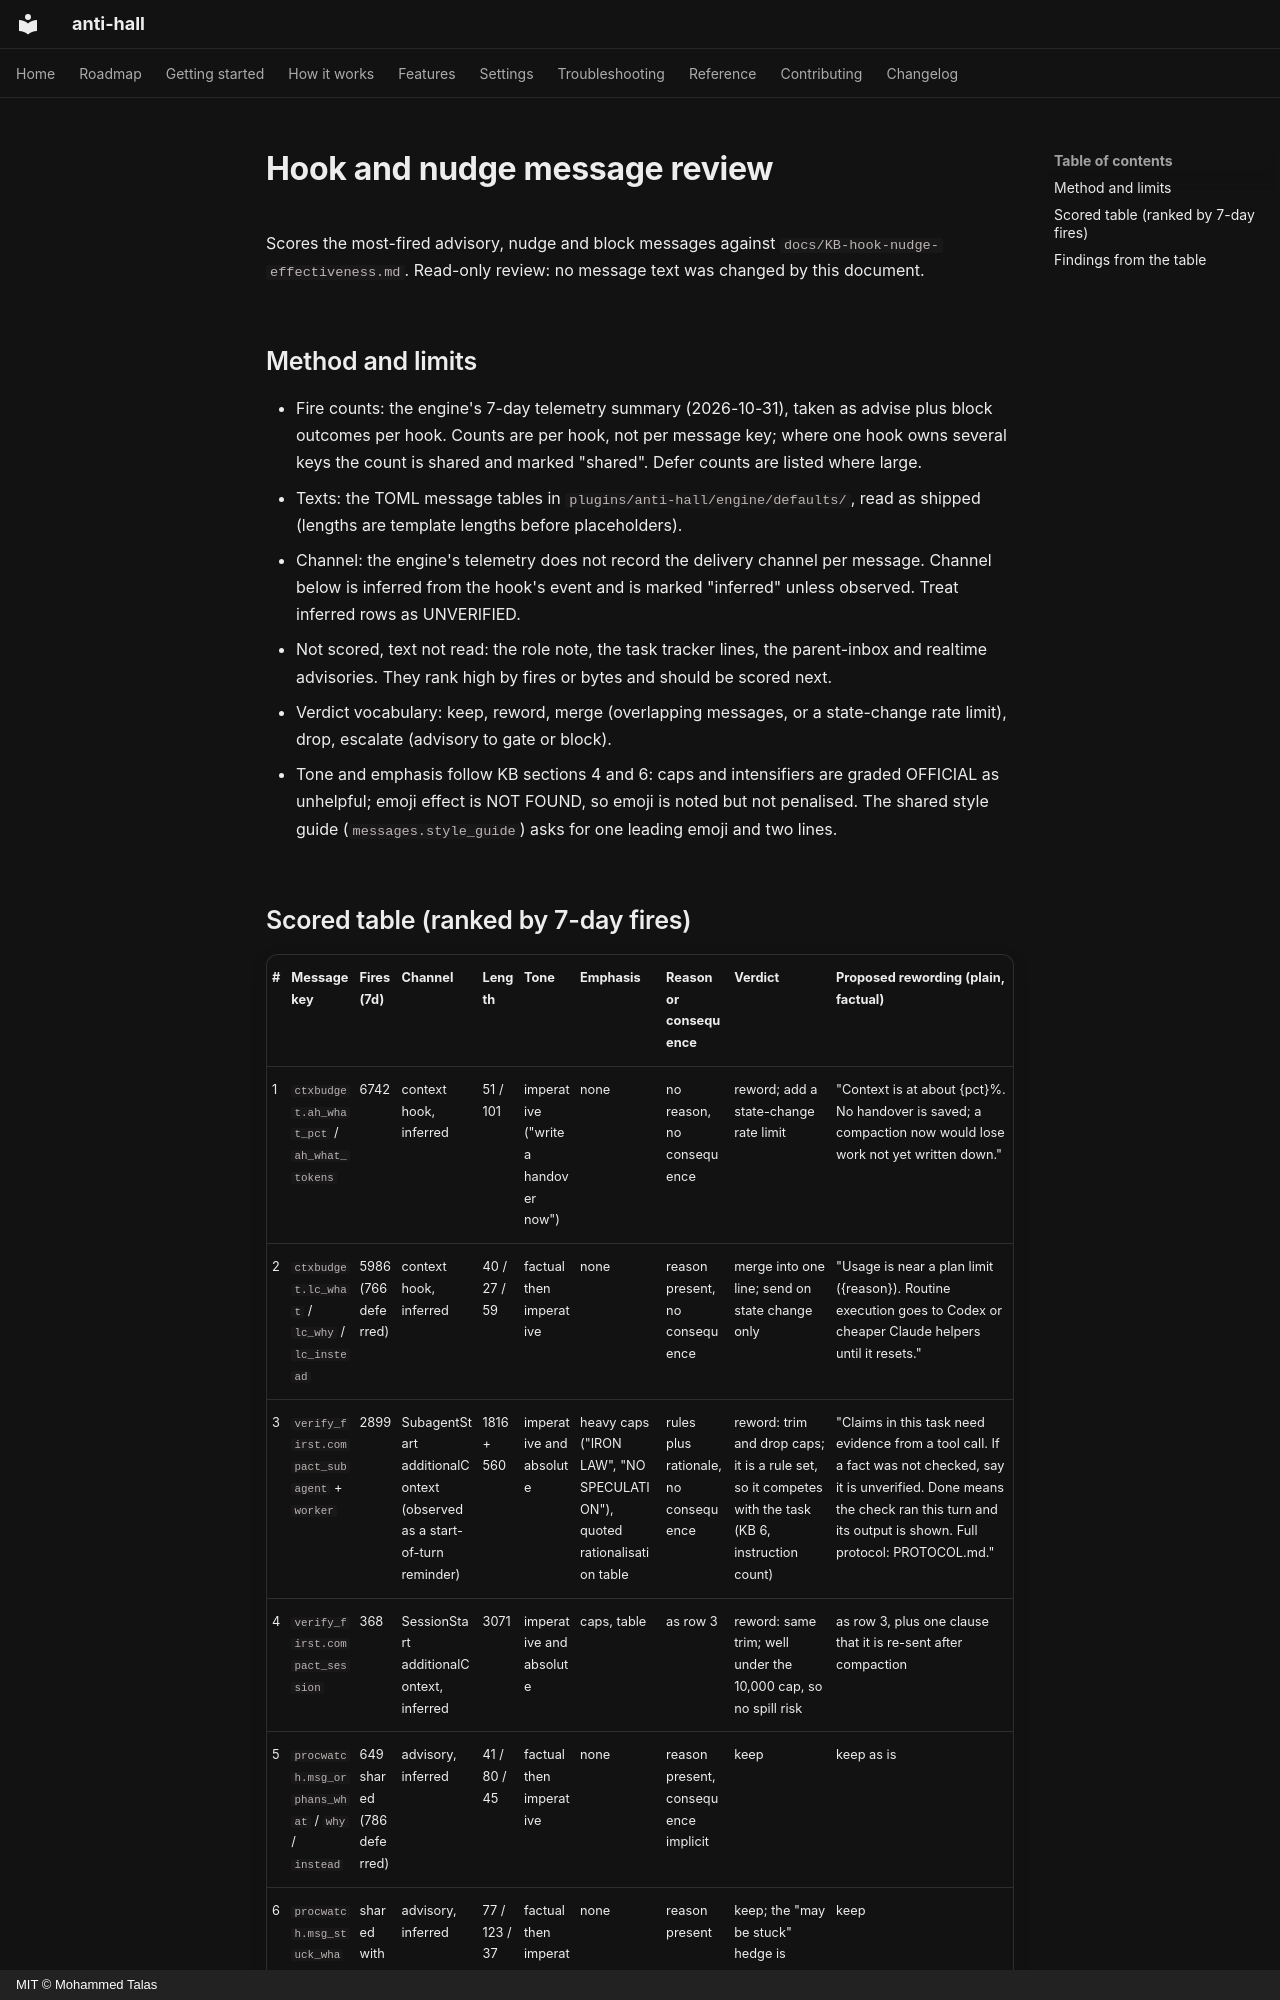

repository: talas9/anti-hall · page: KB-hook-nudge-message-review/index.html · generator: mkdocs · copyright: MIT © Mohammed Talas

# Hook and nudge message review

Scores the most-fired advisory, nudge and block messages against `docs/KB-hook-nudge-effectiveness.md`. Read-only review: no message text was changed by this document.

## Method and limits

- Fire counts: the engine's 7-day telemetry summary (2026-10-31), taken as advise plus block outcomes per hook. Counts are per hook, not per message key; where one hook owns several keys the count is shared and marked "shared". Defer counts are listed where large.
- Texts: the TOML message tables in `plugins/anti-hall/engine/defaults/`, read as shipped (lengths are template lengths before placeholders).
- Channel: the engine's telemetry does not record the delivery channel per message. Channel below is inferred from the hook's event and is marked "inferred" unless observed. Treat inferred rows as UNVERIFIED.
- Not scored, text not read: the role note, the task tracker lines, the parent-inbox and realtime advisories. They rank high by fires or bytes and should be scored next.
- Verdict vocabulary: keep, reword, merge (overlapping messages, or a state-change rate limit), drop, escalate (advisory to gate or block).
- Tone and emphasis follow KB sections 4 and 6: caps and intensifiers are graded OFFICIAL as unhelpful; emoji effect is NOT FOUND, so emoji is noted but not penalised. The shared style guide (`messages.style_guide`) asks for one leading emoji and two lines.
